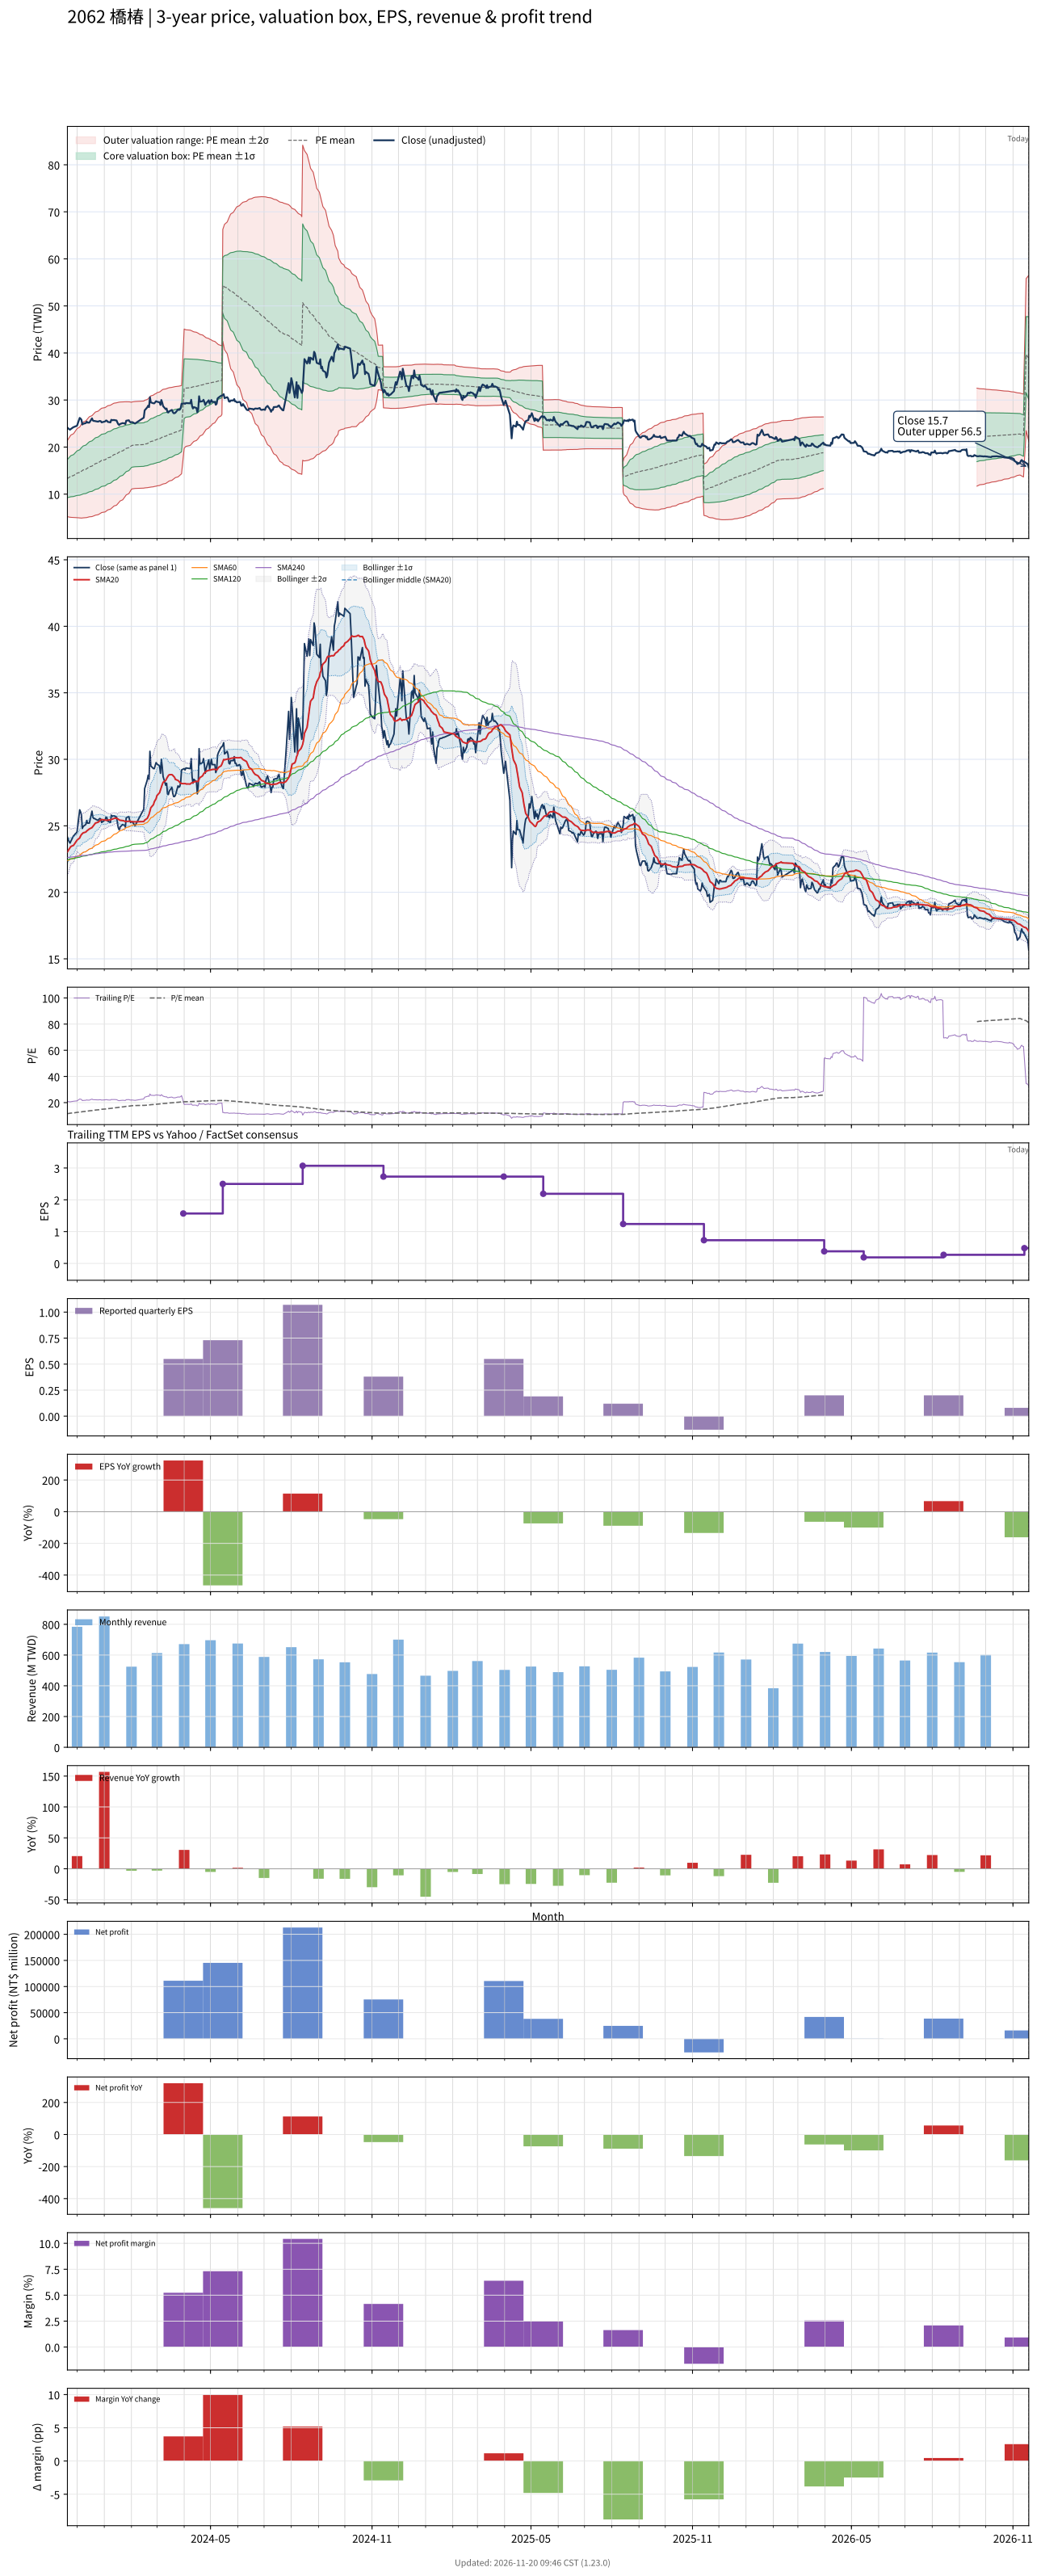

The table this chart was drawn from, first rows:
# chart-version: skill-stock-dynamic-val…
date, close, available_date, period_end, eps, ttm_eps, pe, pe_mean, pe_std, price_m2, price_m1, price_mean, price_p1, price_p2, forward_eps, forward_pe, forward_pe_mean, forward_pe_std, forward_price_m2, forward_price_m1, forward_price_mean, forward_price_p1, forward_price_p2, sma20
2023-11-20, 24.15, 2023-11-14, 2023-09-30, 0.72, 1.15, 21, 11.57, 3.519, 5.214, 9.262, 13.31, 17.36, 21.4, , , , , , , , , , 23.04
2023-11-21, 23.95, 2023-11-14, 2023-09-30, 0.72, 1.15, 20.83, 11.68, 3.599, 5.158, 9.298, 13.44, 17.58, 21.71, , , , , , , , , , 23.15
2023-11-22, 23.8, 2023-11-14, 2023-09-30, 0.72, 1.15, 20.7, 11.79, 3.671, 5.12, 9.342, 13.56, 17.78, 22.01, , , , , , , , , , 23.25
2023-11-23, 23.7, 2023-11-14, 2023-09-30, 0.72, 1.15, 20.61, 11.9, 3.737, 5.094, 9.391, 13.69, 17.99, 22.28, , , , , , , , , , 23.35
2023-11-24, 23.85, 2023-11-14, 2023-09-30, 0.72, 1.15, 20.74, 12.01, 3.802, 5.069, 9.441, 13.81, 18.19, 22.56, , , , , , , , , , 23.45
2023-11-27, 24.25, 2023-11-14, 2023-09-30, 0.72, 1.15, 21.09, 12.12, 3.87, 5.042, 9.492, 13.94, 18.39, 22.84, , , , , , , , , , 23.53
2023-11-28, 24.3, 2023-11-14, 2023-09-30, 0.72, 1.15, 21.13, 12.24, 3.934, 5.022, 9.547, 14.07, 18.6, 23.12, , , , , , , , , , 23.63
2023-11-29, 24.4, 2023-11-14, 2023-09-30, 0.72, 1.15, 21.22, 12.35, 3.997, 5.009, 9.605, 14.2, 18.8, 23.39, , , , , , , , , , 23.73
2023-11-30, 24.45, 2023-11-14, 2023-09-30, 0.72, 1.15, 21.26, 12.46, 4.057, 4.999, 9.664, 14.33, 18.99, 23.66, , , , , , , , , , 23.83
2023-12-01, 24.55, 2023-11-14, 2023-09-30, 0.72, 1.15, 21.35, 12.57, 4.114, 4.996, 9.727, 14.46, 19.19, 23.92, , , , , , , , , , 23.93
2023-12-04, 26.2, 2023-11-14, 2023-09-30, 0.72, 1.15, 22.78, 12.7, 4.197, 4.949, 9.775, 14.6, 19.43, 24.25, , , , , , , , , , 24.09
2023-12-05, 26.05, 2023-11-14, 2023-09-30, 0.72, 1.15, 22.65, 12.82, 4.27, 4.921, 9.831, 14.74, 19.65, 24.56, , , , , , , , , , 24.23
2023-12-06, 25.8, 2023-11-14, 2023-09-30, 0.72, 1.15, 22.43, 12.94, 4.335, 4.91, 9.896, 14.88, 19.87, 24.85, , , , , , , , , , 24.34
2023-12-07, 24.8, 2023-11-14, 2023-09-30, 0.72, 1.15, 21.57, 13.05, 4.382, 4.932, 9.971, 15.01, 20.05, 25.09, , , , , , , , , , 24.4
2023-12-08, 24.95, 2023-11-14, 2023-09-30, 0.72, 1.15, 21.7, 13.17, 4.428, 4.957, 10.05, 15.14, 20.23, 25.33, , , , , , , , , , 24.47
2023-12-11, 25.1, 2023-11-14, 2023-09-30, 0.72, 1.15, 21.83, 13.28, 4.472, 4.988, 10.13, 15.27, 20.42, 25.56, , , , , , , , , , 24.53
2023-12-12, 25.4, 2023-11-14, 2023-09-30, 0.72, 1.15, 22.09, 13.4, 4.517, 5.022, 10.22, 15.41, 20.6, 25.8, , , , , , , , , , 24.61
2023-12-13, 25.2, 2023-11-14, 2023-09-30, 0.72, 1.15, 21.91, 13.52, 4.554, 5.069, 10.31, 15.54, 20.78, 26.02, , , , , , , , , , 24.66
2023-12-14, 25.2, 2023-11-14, 2023-09-30, 0.72, 1.15, 21.91, 13.63, 4.59, 5.122, 10.4, 15.68, 20.96, 26.23, , , , , , , , , , 24.71
2023-12-15, 25.2, 2023-11-14, 2023-09-30, 0.72, 1.15, 21.91, 13.75, 4.623, 5.178, 10.49, 15.81, 21.13, 26.44, , , , , , , , , , 24.77
2023-12-18, 26.1, 2023-11-14, 2023-09-30, 0.72, 1.15, 22.7, 13.87, 4.663, 5.225, 10.59, 15.95, 21.31, 26.68, , , , , , , , , , 24.86
2023-12-19, 25.65, 2023-11-14, 2023-09-30, 0.72, 1.15, 22.3, 13.99, 4.695, 5.29, 10.69, 16.09, 21.49, 26.89, , , , , , , , , , 24.95
2023-12-20, 25.55, 2023-11-14, 2023-09-30, 0.72, 1.15, 22.22, 14.11, 4.722, 5.365, 10.79, 16.22, 21.65, 27.08, , , , , , , , , , 25.04
2023-12-21, 25.55, 2023-11-14, 2023-09-30, 0.72, 1.15, 22.22, 14.23, 4.746, 5.443, 10.9, 16.36, 21.82, 27.28, , , , , , , , , , 25.13
2023-12-22, 25.5, 2023-11-14, 2023-09-30, 0.72, 1.15, 22.17, 14.34, 4.767, 5.53, 11.01, 16.49, 21.98, 27.46, , , , , , , , , , 25.21
2023-12-25, 25.4, 2023-11-14, 2023-09-30, 0.72, 1.15, 22.09, 14.46, 4.784, 5.627, 11.13, 16.63, 22.13, 27.63, , , , , , , , , , 25.27
2023-12-26, 25.5, 2023-11-14, 2023-09-30, 0.72, 1.15, 22.17, 14.58, 4.798, 5.73, 11.25, 16.77, 22.28, 27.8, , , , , , , , , , 25.33
2023-12-27, 25.55, 2023-11-14, 2023-09-30, 0.72, 1.15, 22.22, 14.7, 4.81, 5.839, 11.37, 16.9, 22.43, 27.96, , , , , , , , , , 25.39
2023-12-28, 25.5, 2023-11-14, 2023-09-30, 0.72, 1.15, 22.17, 14.82, 4.817, 5.958, 11.5, 17.04, 22.58, 28.12, , , , , , , , , , 25.44
2023-12-29, 25.25, 2023-11-14, 2023-09-30, 0.72, 1.15, 21.96, 14.93, 4.82, 6.086, 11.63, 17.17, 22.71, 28.26, , , , , , , , , , 25.47
2024-01-02, 25.45, 2023-11-14, 2023-09-30, 0.72, 1.15, 22.13, 15.05, 4.822, 6.216, 11.76, 17.31, 22.85, 28.4, , , , , , , , , , 25.43
2024-01-03, 25.65, 2023-11-14, 2023-09-30, 0.72, 1.15, 22.3, 15.17, 4.823, 6.349, 11.9, 17.44, 22.99, 28.54, , , , , , , , , , 25.41
2024-01-04, 25.6, 2023-11-14, 2023-09-30, 0.72, 1.15, 22.26, 15.29, 4.822, 6.49, 12.03, 17.58, 23.12, 28.67, , , , , , , , , , 25.41
2024-01-05, 25.35, 2023-11-14, 2023-09-30, 0.72, 1.15, 22.04, 15.4, 4.814, 6.641, 12.18, 17.71, 23.25, 28.79, , , , , , , , , , 25.43
2024-01-08, 25.25, 2023-11-14, 2023-09-30, 0.72, 1.15, 21.96, 15.52, 4.803, 6.8, 12.32, 17.85, 23.37, 28.89, , , , , , , , , , 25.45
2024-01-09, 25.8, 2023-11-14, 2023-09-30, 0.72, 1.15, 22.43, 15.64, 4.796, 6.955, 12.47, 17.98, 23.5, 29.01, , , , , , , , , , 25.48
2024-01-10, 25.7, 2023-11-14, 2023-09-30, 0.72, 1.15, 22.35, 15.76, 4.783, 7.12, 12.62, 18.12, 23.62, 29.12, , , , , , , , , , 25.5
2024-01-11, 25.75, 2023-11-14, 2023-09-30, 0.72, 1.15, 22.39, 15.88, 4.769, 7.29, 12.77, 18.26, 23.74, 29.23, , , , , , , , , , 25.52
2024-01-12, 25.75, 2023-11-14, 2023-09-30, 0.72, 1.15, 22.39, 16, 4.751, 7.468, 12.93, 18.4, 23.86, 29.32, , , , , , , , , , 25.55
2024-01-15, 25.65, 2023-11-14, 2023-09-30, 0.72, 1.15, 22.3, 16.11, 4.73, 7.653, 13.09, 18.53, 23.97, 29.41, , , , , , , , , , 25.57
2024-01-16, 25.2, 2023-11-14, 2023-09-30, 0.72, 1.15, 21.91, 16.23, 4.697, 7.864, 13.27, 18.67, 24.07, 29.47, , , , , , , , , , 25.53
2024-01-17, 24.85, 2023-11-14, 2023-09-30, 0.72, 1.15, 21.61, 16.35, 4.659, 8.082, 13.44, 18.8, 24.16, 29.51, , , , , , , , , , 25.49
2024-01-18, 24.7, 2023-11-14, 2023-09-30, 0.72, 1.15, 21.48, 16.46, 4.617, 8.309, 13.62, 18.93, 24.24, 29.55, , , , , , , , , , 25.45
2024-01-19, 24.9, 2023-11-14, 2023-09-30, 0.72, 1.15, 21.65, 16.57, 4.572, 8.544, 13.8, 19.06, 24.32, 29.58, , , , , , , , , , 25.41
2024-01-22, 25.1, 2023-11-14, 2023-09-30, 0.72, 1.15, 21.83, 16.69, 4.525, 8.788, 13.99, 19.19, 24.4, 29.6, , , , , , , , , , 25.39
2024-01-23, 25.05, 2023-11-14, 2023-09-30, 0.72, 1.15, 21.78, 16.81, 4.475, 9.036, 14.18, 19.33, 24.47, 29.62, , , , , , , , , , 25.38
2024-01-24, 25.05, 2023-11-14, 2023-09-30, 0.72, 1.15, 21.78, 16.92, 4.421, 9.295, 14.38, 19.46, 24.55, 29.63, , , , , , , , , , 25.36
2024-01-25, 24.9, 2023-11-14, 2023-09-30, 0.72, 1.15, 21.65, 17.04, 4.361, 9.563, 14.58, 19.59, 24.61, 29.63, , , , , , , , , , 25.32
2024-01-26, 25.6, 2023-11-14, 2023-09-30, 0.72, 1.15, 22.26, 17.16, 4.304, 9.835, 14.78, 19.73, 24.68, 29.63, , , , , , , , , , 25.33
2024-01-29, 25.7, 2023-11-14, 2023-09-30, 0.72, 1.15, 22.35, 17.28, 4.243, 10.11, 14.99, 19.87, 24.75, 29.63, , , , , , , , , , 25.35
2024-01-30, 25.4, 2023-11-14, 2023-09-30, 0.72, 1.15, 22.09, 17.4, 4.174, 10.41, 15.21, 20.01, 24.81, 29.61, , , , , , , , , , 25.35
2024-01-31, 25.25, 2023-11-14, 2023-09-30, 0.72, 1.15, 21.96, 17.52, 4.098, 10.72, 15.43, 20.15, 24.86, 29.57, , , , , , , , , , 25.33
2024-02-01, 25.3, 2023-11-14, 2023-09-30, 0.72, 1.15, 22, 17.64, 4.017, 11.04, 15.66, 20.28, 24.9, 29.52, , , , , , , , , , 25.31
2024-02-02, 25.3, 2023-11-14, 2023-09-30, 0.72, 1.15, 22, 17.71, 4.019, 11.12, 15.74, 20.36, 24.99, 29.61, , , , , , , , , , 25.31
2024-02-05, 25, 2023-11-14, 2023-09-30, 0.72, 1.15, 21.74, 17.78, 4.017, 11.2, 15.82, 20.44, 25.06, 29.68, , , , , , , , , , 25.3
2024-02-15, 26.25, 2023-11-14, 2023-09-30, 0.72, 1.15, 22.83, 17.85, 4.024, 11.28, 15.9, 20.53, 25.16, 29.79, , , , , , , , , , 25.32
2024-02-16, 27.8, 2023-11-14, 2023-09-30, 0.72, 1.15, 24.17, 17.94, 4.047, 11.32, 15.98, 20.63, 25.29, 29.94, , , , , , , , , , 25.43
2024-02-19, 28.45, 2023-11-14, 2023-09-30, 0.72, 1.15, 24.74, 18.03, 4.077, 11.36, 16.05, 20.74, 25.42, 30.11, , , , , , , , , , 25.56
2024-02-20, 28.8, 2023-11-14, 2023-09-30, 0.72, 1.15, 25.04, 18.12, 4.108, 11.39, 16.12, 20.84, 25.57, 30.29, , , , , , , , , , 25.71
... 668 more rows
